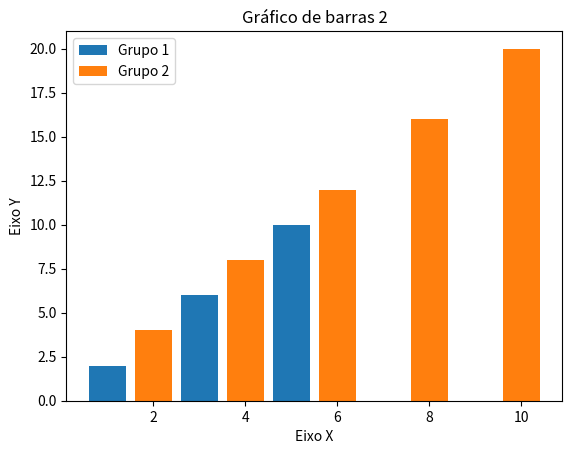

Python code for this plot:
#visualizando dados
#tabela basica

import matplotlib.pyplot as plt

x1 = [1, 2, 3, 4, 5]
y1 = [2, 4, 6, 8, 10]

x2 = [2, 4, 6, 8, 10]
y2 = [4, 8, 12, 16, 20]

titulo = "Gráfico de barras 2"
eixox = "Eixo X"
eixoy = "Eixo Y"

#legendas
plt.title(titulo)
plt.xlabel(eixox)
plt.ylabel(eixoy)

plt.bar(x1, y1, label="Grupo 1")
plt.bar(x2, y2, label="Grupo 2")
plt.legend()

plt.show()



